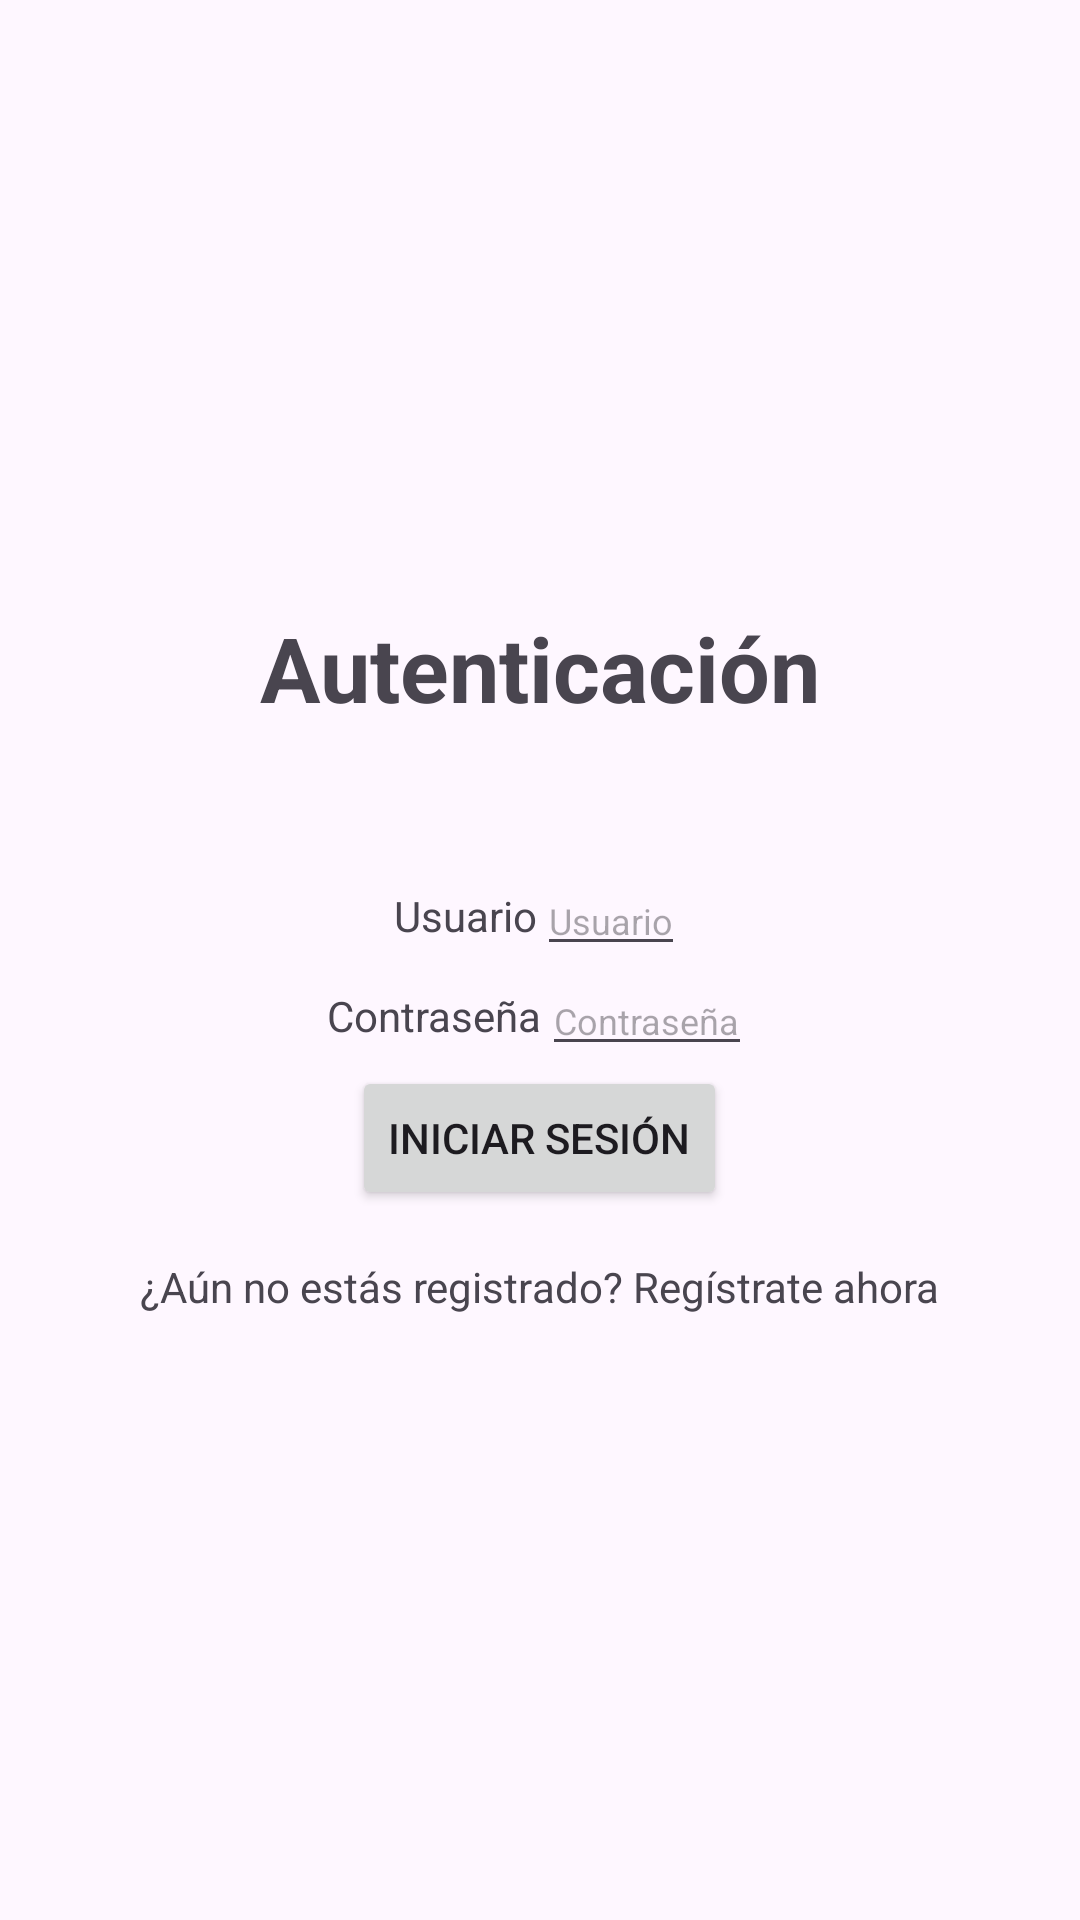

Reconstruct the res/layout file that produces this screen, plus the resources it refers to.
<!-- AndroidManifest.xml: application theme Theme.Lab08_idnp -->
<!-- res/layout/activity_login.xml -->
<ScrollView xmlns:android="http://schemas.android.com/apk/res/android"
    xmlns:tools="http://schemas.android.com/tools"
    android:layout_width="match_parent"
    android:layout_height="match_parent"
    xmlns:app="http://schemas.android.com/apk/res-auto"
    android:fillViewport="true">

    <LinearLayout
        android:layout_width="match_parent"
        android:layout_height="wrap_content"
        android:orientation="vertical"
        android:gravity="center"
        tools:context=".LoginActivity">
        <TextView
            android:layout_width="wrap_content"
            android:layout_height="wrap_content"
            android:text="Autenticación"
            android:textSize="30sp"
            android:textStyle="bold"
            android:layout_gravity="center"
            android:layout_marginTop="1dp"
            android:layout_marginBottom="16dp" />

        <Space
            android:layout_width="match_parent"
            android:layout_height="30dp" />

        <LinearLayout
            android:layout_width="match_parent"
            android:layout_height="wrap_content"
            android:orientation="horizontal"
            android:gravity="center">

            <TextView
                android:layout_width="wrap_content"
                android:layout_height="wrap_content"
                android:text="Usuario" />

            <EditText
                android:id="@+id/username_edit_text"
                android:layout_width="wrap_content"
                android:layout_height="wrap_content"
                android:textSize="12sp"
                android:hint="Usuario" />
        </LinearLayout>

        <LinearLayout
            android:layout_width="match_parent"
            android:layout_height="wrap_content"
            android:orientation="horizontal"
            android:gravity="center">

            <TextView
                android:layout_width="wrap_content"
                android:layout_height="wrap_content"
                android:text="Contraseña" />

            <EditText
                android:id="@+id/password_edit_text"
                android:layout_width="wrap_content"
                android:layout_height="wrap_content"
                android:inputType="textPassword"
                android:textSize="12sp"
                android:hint="Contraseña" />
        </LinearLayout>

        <Button
            android:id="@+id/login_button"
            android:layout_width="wrap_content"
            android:layout_height="wrap_content"
            android:text="Iniciar sesión" />

        <TextView
            android:id="@+id/register_text_view"
            android:layout_width="wrap_content"
            android:layout_height="wrap_content"
            android:text="¿Aún no estás registrado? Regístrate ahora"
            android:layout_marginTop="16dp" />

    </LinearLayout>
</ScrollView>
<!-- resources referenced by this layout -->
<resources>
  <style name="Theme.Lab08_idnp" parent="Base.Theme.Lab08_idnp" />
  <style name="Base.Theme.Lab08_idnp" parent="Theme.Material3.DayNight.NoActionBar">
          
          
      </style>
</resources>
